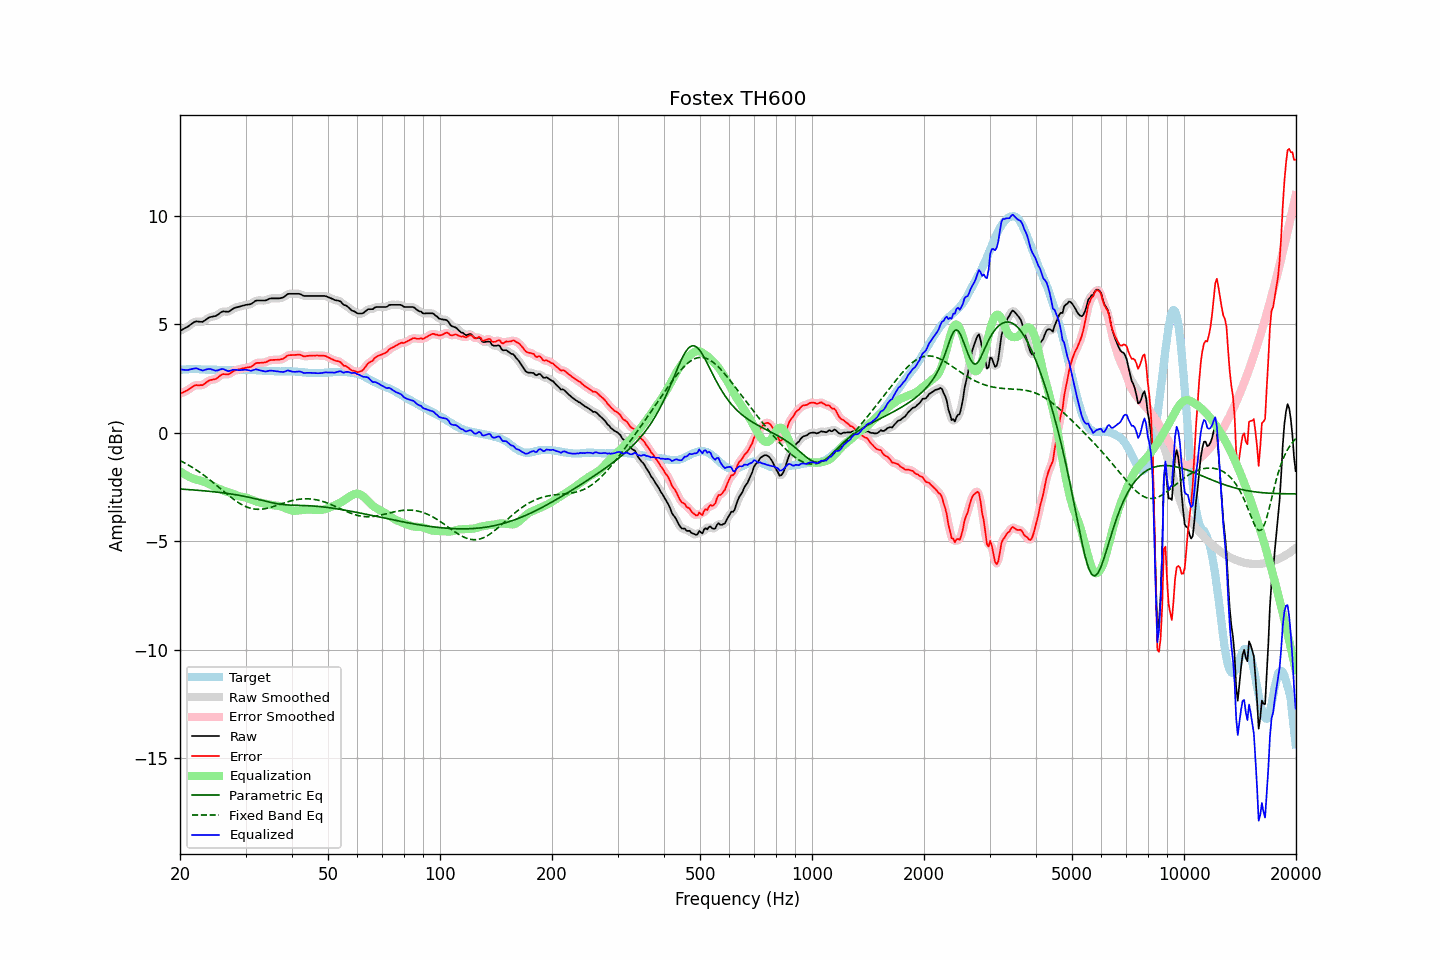

The file beside this chart, header and first rows:
frequency, raw, error, smoothed, error_smoothed, equalization, parametric_eq, fixed_band_eq, equalized_raw, equalized_smoothed, target
20.00, 4.70, 1.80, 4.70, 1.81, -1.77, -2.60, -1.28, 2.93, 2.93, 2.89
20.20, 4.74, 1.83, 4.74, 1.83, -1.83, -2.60, -1.32, 2.91, 2.91, 2.90
20.40, 4.78, 1.87, 4.78, 1.87, -1.88, -2.61, -1.36, 2.90, 2.90, 2.91
20.61, 4.82, 1.90, 4.82, 1.90, -1.92, -2.61, -1.40, 2.90, 2.89, 2.91
20.81, 4.86, 1.94, 4.86, 1.94, -1.97, -2.62, -1.44, 2.89, 2.89, 2.92
21.02, 4.90, 1.98, 4.90, 1.98, -2.01, -2.62, -1.48, 2.89, 2.90, 2.92
21.23, 4.96, 2.03, 4.95, 2.02, -2.04, -2.63, -1.52, 2.92, 2.91, 2.93
21.44, 5.01, 2.08, 5.01, 2.08, -2.08, -2.63, -1.57, 2.93, 2.93, 2.93
21.66, 5.06, 2.13, 5.06, 2.13, -2.11, -2.64, -1.61, 2.95, 2.95, 2.93
21.87, 5.11, 2.18, 5.10, 2.17, -2.14, -2.64, -1.66, 2.97, 2.97, 2.93
22.09, 5.14, 2.20, 5.13, 2.19, -2.16, -2.65, -1.71, 2.98, 2.97, 2.94
22.31, 5.13, 2.19, 5.13, 2.20, -2.18, -2.65, -1.76, 2.95, 2.95, 2.94
22.54, 5.12, 2.19, 5.12, 2.19, -2.20, -2.66, -1.81, 2.92, 2.92, 2.93
22.76, 5.12, 2.20, 5.11, 2.19, -2.22, -2.67, -1.86, 2.90, 2.89, 2.92
22.99, 5.11, 2.19, 5.13, 2.21, -2.24, -2.67, -1.91, 2.87, 2.88, 2.92
23.22, 5.16, 2.24, 5.16, 2.24, -2.27, -2.68, -1.97, 2.89, 2.89, 2.92
23.45, 5.21, 2.30, 5.20, 2.29, -2.30, -2.69, -2.02, 2.91, 2.91, 2.91
23.69, 5.26, 2.35, 5.26, 2.35, -2.33, -2.69, -2.08, 2.93, 2.93, 2.91
23.92, 5.31, 2.40, 5.30, 2.40, -2.36, -2.70, -2.14, 2.95, 2.94, 2.91
24.16, 5.34, 2.43, 5.33, 2.43, -2.40, -2.71, -2.20, 2.94, 2.93, 2.91
24.40, 5.35, 2.44, 5.35, 2.45, -2.44, -2.72, -2.26, 2.91, 2.91, 2.91
24.65, 5.37, 2.46, 5.36, 2.46, -2.48, -2.72, -2.32, 2.89, 2.89, 2.91
24.89, 5.38, 2.47, 5.39, 2.48, -2.52, -2.73, -2.38, 2.86, 2.87, 2.91
25.14, 5.42, 2.51, 5.42, 2.52, -2.55, -2.74, -2.44, 2.87, 2.87, 2.90
25.39, 5.47, 2.58, 5.47, 2.57, -2.58, -2.75, -2.50, 2.89, 2.89, 2.89
25.65, 5.53, 2.63, 5.53, 2.63, -2.61, -2.76, -2.57, 2.92, 2.92, 2.89
25.91, 5.58, 2.68, 5.57, 2.68, -2.64, -2.77, -2.63, 2.94, 2.93, 2.89
26.16, 5.60, 2.71, 5.59, 2.70, -2.66, -2.78, -2.69, 2.93, 2.93, 2.89
26.43, 5.59, 2.70, 5.59, 2.70, -2.69, -2.79, -2.75, 2.90, 2.90, 2.89
26.69, 5.59, 2.70, 5.58, 2.69, -2.72, -2.80, -2.81, 2.87, 2.87, 2.89
26.96, 5.58, 2.69, 5.59, 2.70, -2.74, -2.81, -2.87, 2.84, 2.85, 2.89
27.23, 5.62, 2.73, 5.62, 2.73, -2.76, -2.82, -2.93, 2.85, 2.86, 2.89
27.50, 5.67, 2.78, 5.67, 2.78, -2.79, -2.83, -2.99, 2.88, 2.88, 2.89
27.77, 5.72, 2.83, 5.72, 2.83, -2.81, -2.84, -3.05, 2.90, 2.90, 2.89
28.05, 5.76, 2.87, 5.75, 2.87, -2.85, -2.85, -3.10, 2.91, 2.91, 2.89
28.33, 5.78, 2.89, 5.78, 2.89, -2.88, -2.86, -3.16, 2.90, 2.90, 2.89
28.62, 5.80, 2.91, 5.80, 2.91, -2.91, -2.88, -3.21, 2.89, 2.89, 2.88
28.90, 5.82, 2.93, 5.82, 2.93, -2.93, -2.89, -3.25, 2.89, 2.89, 2.89
29.19, 5.84, 2.95, 5.84, 2.95, -2.95, -2.90, -3.30, 2.89, 2.89, 2.89
29.48, 5.86, 2.97, 5.86, 2.96, -2.96, -2.92, -3.34, 2.90, 2.90, 2.89
29.78, 5.88, 2.98, 5.88, 2.98, -2.97, -2.93, -3.38, 2.90, 2.90, 2.90
30.08, 5.90, 3.00, 5.90, 3.00, -2.99, -2.95, -3.41, 2.91, 2.90, 2.90
30.38, 5.91, 3.01, 5.90, 3.01, -3.01, -2.96, -3.44, 2.89, 2.89, 2.90
30.68, 5.92, 3.02, 5.92, 3.02, -3.04, -2.98, -3.46, 2.88, 2.88, 2.90
30.99, 5.93, 3.03, 5.94, 3.04, -3.07, -2.99, -3.49, 2.86, 2.87, 2.89
31.30, 5.98, 3.08, 5.98, 3.09, -3.10, -3.01, -3.50, 2.88, 2.88, 2.89
31.61, 6.03, 3.14, 6.03, 3.14, -3.13, -3.03, -3.52, 2.90, 2.90, 2.89
31.93, 6.09, 3.20, 6.07, 3.19, -3.16, -3.05, -3.53, 2.93, 2.91, 2.89
32.24, 6.10, 3.22, 6.10, 3.21, -3.18, -3.07, -3.53, 2.91, 2.91, 2.88
32.57, 6.10, 3.22, 6.10, 3.23, -3.21, -3.08, -3.53, 2.89, 2.90, 2.88
32.89, 6.10, 3.22, 6.10, 3.23, -3.23, -3.10, -3.53, 2.87, 2.87, 2.88
33.22, 6.10, 3.23, 6.10, 3.23, -3.24, -3.12, -3.52, 2.85, 2.85, 2.86
33.55, 6.10, 3.24, 6.10, 3.24, -3.26, -3.14, -3.51, 2.84, 2.84, 2.86
33.89, 6.10, 3.25, 6.10, 3.25, -3.27, -3.16, -3.50, 2.83, 2.83, 2.85
34.23, 6.12, 3.27, 6.13, 3.28, -3.29, -3.18, -3.49, 2.83, 2.84, 2.85
34.57, 6.16, 3.31, 6.15, 3.31, -3.30, -3.19, -3.47, 2.85, 2.85, 2.85
34.92, 6.19, 3.34, 6.18, 3.34, -3.32, -3.21, -3.45, 2.87, 2.86, 2.84
35.27, 6.20, 3.36, 6.20, 3.36, -3.34, -3.23, -3.43, 2.86, 2.86, 2.84
35.62, 6.20, 3.36, 6.20, 3.36, -3.35, -3.24, -3.41, 2.85, 2.85, 2.84
35.97, 6.20, 3.36, 6.20, 3.36, -3.35, -3.26, -3.38, 2.84, 2.84, 2.84
... 635 more rows
